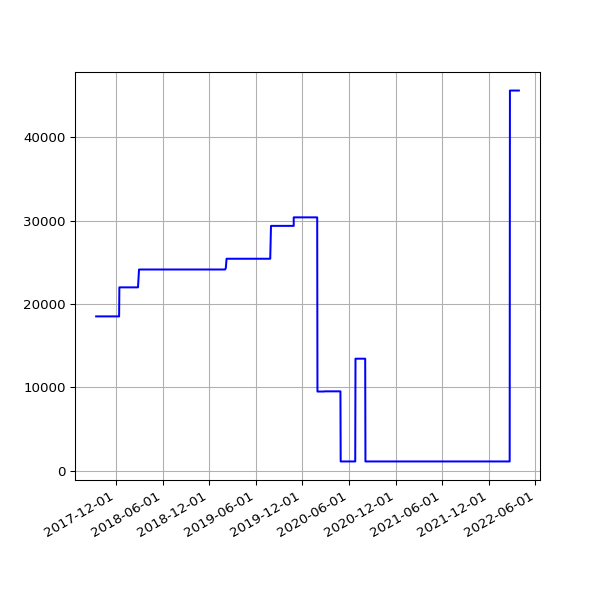

The data file committed next to this chart (first rows):
date, value
2017-09-14 06:07:11 +0100, 18514
2017-09-15 06:08:14 +0100, 18514
2017-09-16 06:03:38 +0100, 18514
2017-09-17 06:06:52 +0100, 18514
2017-09-18 06:05:33 +0100, 18514
2017-09-19 06:06:18 +0100, 18514
2017-09-20 06:07:26 +0100, 18514
2017-09-21 06:07:17 +0100, 18514
2017-09-22 06:10:41 +0100, 18514
2017-09-23 06:09:58 +0100, 18514
2017-09-24 06:05:40 +0100, 18514
2017-09-25 06:04:02 +0100, 18514
2017-09-26 06:05:00 +0100, 18514
2017-09-27 06:04:44 +0100, 18514
2017-09-28 06:06:47 +0100, 18514
2017-09-29 06:34:56 +0100, 18514
2017-09-30 06:31:17 +0100, 18514
2017-10-01 06:20:22 +0100, 18514
2017-10-02 06:56:19 +0100, 18514
2017-10-03 06:50:29 +0100, 18514
2017-10-04 06:34:24 +0100, 18514
2017-10-05 06:23:34 +0100, 18514
2017-10-06 06:14:22 +0100, 18514
2017-10-08 06:10:11 +0100, 18514
2017-10-10 06:19:06 +0100, 18514
2017-10-11 06:19:52 +0100, 18514
2017-10-13 06:03:34 +0100, 18514
2017-10-14 06:21:09 +0100, 18514
2017-10-15 06:13:21 +0100, 18514
2017-10-16 06:08:39 +0100, 18514
2017-10-17 06:30:11 +0100, 18514
2017-10-18 06:07:48 +0100, 18514
2017-10-19 06:17:38 +0100, 18514
2017-10-20 06:40:17 +0100, 18514
2017-10-21 06:14:54 +0100, 18514
2017-10-22 06:11:47 +0100, 18514
2017-10-23 06:09:58 +0100, 18514
2017-10-24 06:12:38 +0100, 18514
2017-10-27 06:06:09 +0100, 18514
2017-10-28 08:56:43 +0100, 18514
2017-10-30 06:19:42 +0000, 18514
2017-10-31 06:10:27 +0000, 18514
2017-11-01 06:12:32 +0000, 18514
2017-11-07 06:07:43 +0000, 18514
2017-11-10 06:15:34 +0000, 18514
2017-11-11 06:09:17 +0000, 18514
2017-11-12 06:07:18 +0000, 18514
2017-11-13 06:14:34 +0000, 18514
2017-11-14 06:19:30 +0000, 18514
2017-11-15 06:06:09 +0000, 18514
2017-11-16 06:15:12 +0000, 18514
2017-11-17 06:12:37 +0000, 18514
2017-11-18 05:43:51 +0000, 18514
2017-11-19 06:18:08 +0000, 18514
2017-11-20 06:19:27 +0000, 18514
2017-11-21 06:12:54 +0000, 18514
2017-11-22 06:14:52 +0000, 18514
2017-11-23 06:25:49 +0000, 18514
2017-11-24 06:13:09 +0000, 18514
2017-11-25 06:12:27 +0000, 18514
... 1,108 more rows
